Dataset: final_split (GitHub, FadhliRajwaa/retinopaty-diabetic). Classes: mild diabetic retinopathy, moderate diabetic retinopathy, proliferate DR, severe diabetic retinopathy.

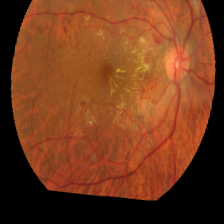
Label: moderate diabetic retinopathy

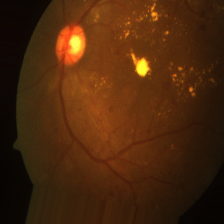
Label: severe diabetic retinopathy

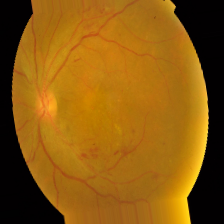
Label: mild diabetic retinopathy

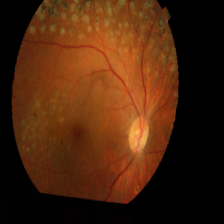
Label: severe diabetic retinopathy

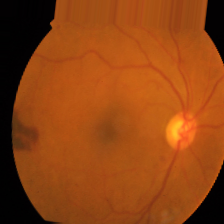
Label: proliferate DR

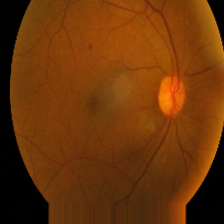
Label: mild diabetic retinopathy
